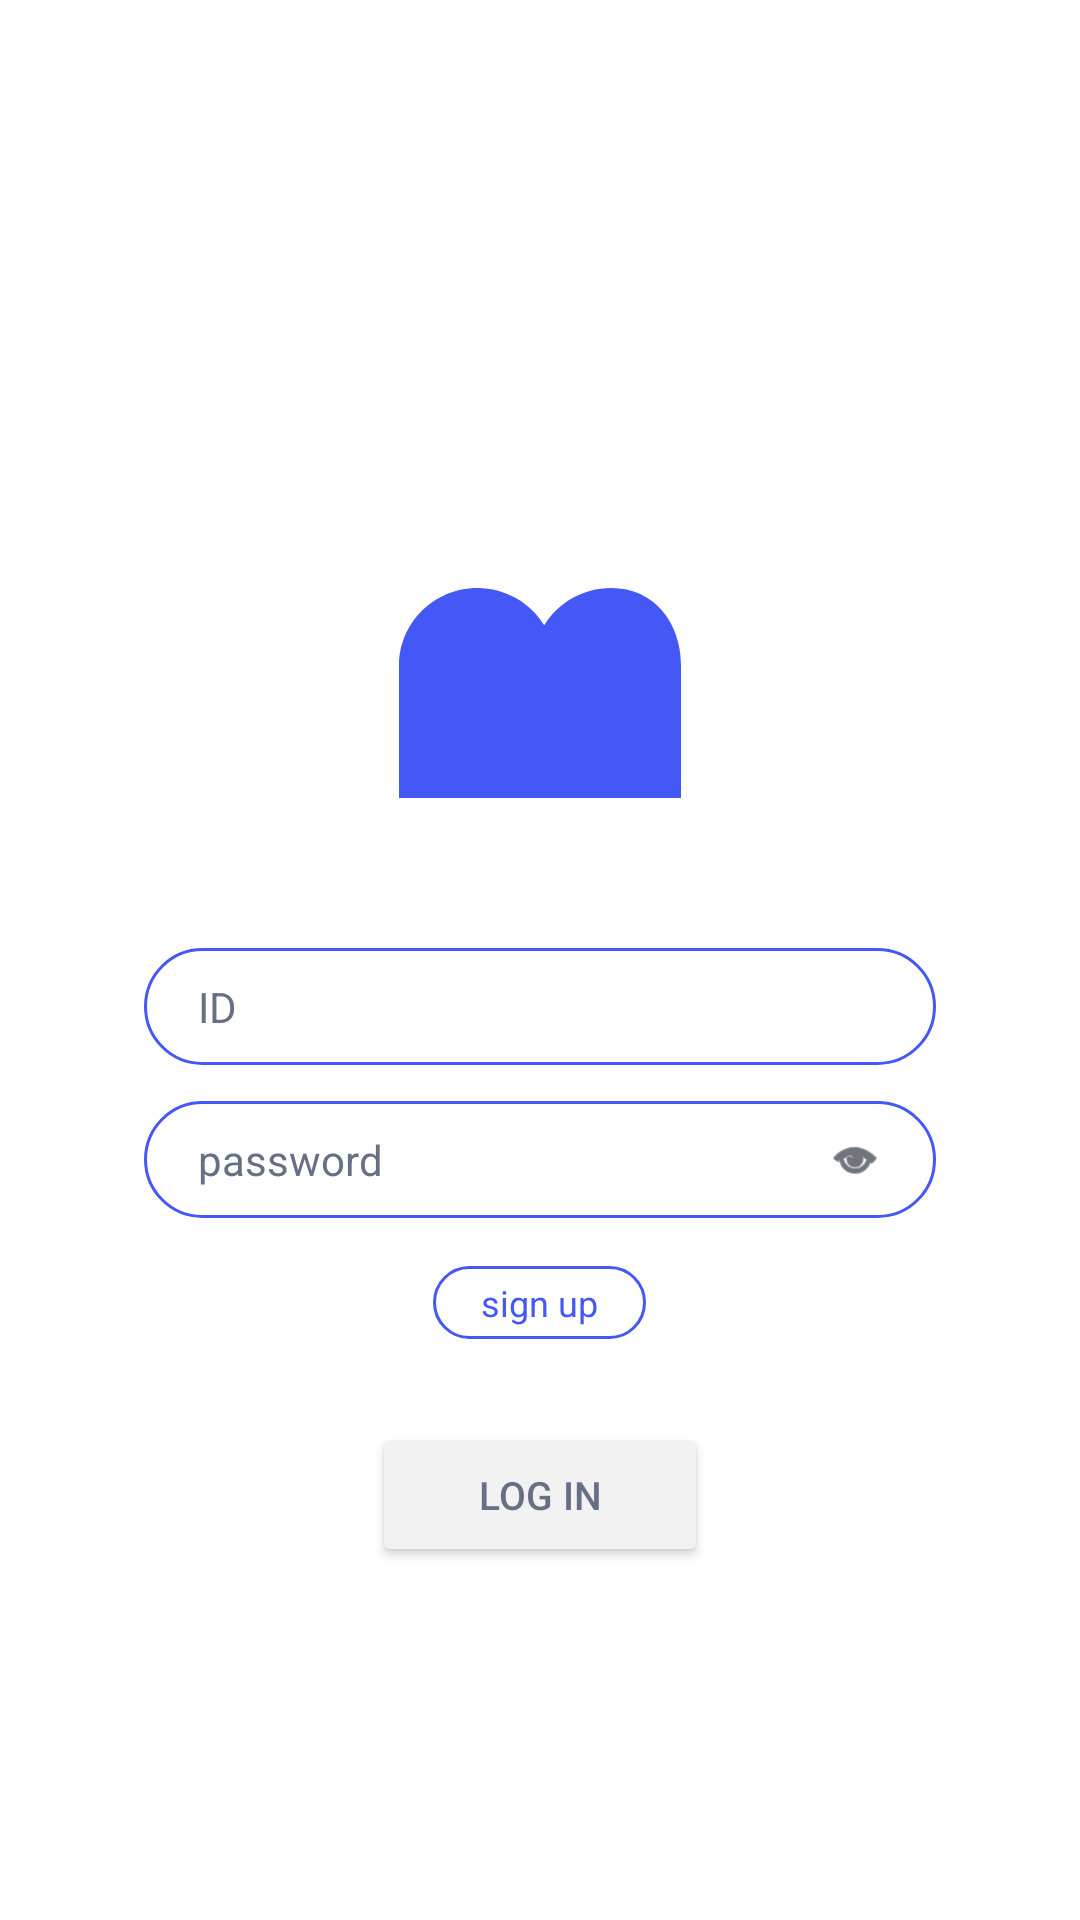

Produce the Android XML layout that renders to this screen, including the resource entries it uses.
<!-- AndroidManifest.xml: application theme Theme.MutonNative -->
<!-- res/layout/activity_login.xml -->
<?xml version="1.0" encoding="utf-8"?>
<androidx.constraintlayout.widget.ConstraintLayout xmlns:android="http://schemas.android.com/apk/res/android"
    xmlns:app="http://schemas.android.com/apk/res-auto"
    android:layout_width="match_parent"
    android:layout_height="match_parent"
    android:background="@color/muton_screen_bg">

    <View
        android:id="@+id/logoMark"
        android:layout_width="94dp"
        android:layout_height="70dp"
        android:layout_marginTop="196dp"
        android:background="@drawable/bg_logo_mark"
        app:layout_constraintEnd_toEndOf="parent"
        app:layout_constraintStart_toStartOf="parent"
        app:layout_constraintTop_toTopOf="parent" />

    <LinearLayout
        android:id="@+id/formWrap"
        android:layout_width="0dp"
        android:layout_height="wrap_content"
        android:layout_marginHorizontal="48dp"
        android:layout_marginTop="50dp"
        android:orientation="vertical"
        app:layout_constraintEnd_toEndOf="parent"
        app:layout_constraintStart_toStartOf="parent"
        app:layout_constraintTop_toBottomOf="@id/logoMark">

        <EditText
            android:id="@+id/inputEmail"
            android:layout_width="match_parent"
            android:layout_height="wrap_content"
            android:background="@drawable/bg_outline_pill"
            android:hint="ID"
            android:inputType="text"
            android:minHeight="0dp"
            android:paddingHorizontal="18dp"
            android:paddingVertical="10dp"
            android:textColor="@color/muton_text"
            android:textColorHint="@color/muton_muted"
            android:textSize="14sp" />

        <LinearLayout
            android:layout_width="match_parent"
            android:layout_height="wrap_content"
            android:layout_marginTop="12dp"
            android:background="@drawable/bg_outline_pill"
            android:gravity="center_vertical"
            android:orientation="horizontal"
            android:paddingHorizontal="18dp"
            android:paddingVertical="10dp">

            <EditText
                android:id="@+id/inputPassword"
                android:layout_width="0dp"
                android:layout_height="wrap_content"
                android:layout_weight="1"
                android:background="@android:color/transparent"
                android:hint="password"
                android:inputType="textPassword"
                android:minHeight="0dp"
                android:textColor="@color/muton_text"
                android:textColorHint="@color/muton_muted"
                android:textSize="14sp" />

            <ImageView
                android:id="@+id/btnPasswordVisibility"
                android:layout_width="18dp"
                android:layout_height="18dp"
                android:clickable="true"
                android:contentDescription="@null"
                android:focusable="true"
                android:src="@android:drawable/ic_menu_view"
                android:tint="@color/muton_text" />
        </LinearLayout>

        <TextView
            android:id="@+id/txtGoSignUp"
            android:layout_width="wrap_content"
            android:layout_height="wrap_content"
            android:layout_gravity="center_horizontal"
            android:layout_marginTop="16dp"
            android:background="@drawable/bg_small_pill_outline"
            android:paddingHorizontal="16dp"
            android:paddingVertical="4dp"
            android:text="@string/login_secondary"
            android:textColor="@color/muton_primary"
            android:textSize="12sp" />

        <Button
            android:id="@+id/btnLogin"
            android:layout_width="112dp"
            android:layout_height="wrap_content"
            android:layout_gravity="center_horizontal"
            android:layout_marginTop="28dp"
            android:backgroundTint="@color/muton_surface_elevated"
            android:text="log in"
            android:textColor="@color/muton_muted"
            android:textSize="13sp" />
    </LinearLayout>

</androidx.constraintlayout.widget.ConstraintLayout>
<!-- resources referenced by this layout -->
<resources>
  <color name="muton_muted">#667085</color>
  <color name="muton_primary">#4358F5</color>
  <color name="muton_screen_bg">#FFFFFF</color>
  <color name="muton_surface_elevated">#F2F2F2</color>
  <color name="muton_text">#111827</color>
  <!-- drawable bg_logo_mark (drawable) -->
  <?xml version="1.0" encoding="utf-8"?>
  <vector xmlns:android="http://schemas.android.com/apk/res/android"
      android:width="72dp"
      android:height="54dp"
      android:viewportWidth="72"
      android:viewportHeight="54">
  
      <path
          android:fillColor="@color/muton_primary"
          android:pathData="M0,54 L0,20 C0,8.95 8.95,0 20,0 C27.24,0 33.58,3.85 37.08,9.61 C40.58,3.85 46.92,0 54.16,0 C65.21,0 72,8.95 72,20 L72,54 Z" />
  </vector>
  <!-- drawable bg_outline_pill (drawable) -->
  <shape xmlns:android="http://schemas.android.com/apk/res/android" android:shape="rectangle">
      <solid android:color="@color/muton_surface" />
      <stroke android:width="1dp" android:color="@color/muton_primary" />
      <corners android:radius="22dp" />
  </shape>
  <!-- drawable bg_small_pill_outline (drawable) -->
  <shape xmlns:android="http://schemas.android.com/apk/res/android" android:shape="rectangle">
      <solid android:color="@color/muton_surface" />
      <stroke android:width="1dp" android:color="@color/muton_primary" />
      <corners android:radius="16dp" />
  </shape>
  <string name="login_secondary">sign up</string>
  <style name="Theme.MutonNative" parent="Theme.Material3.Light.NoActionBar">
          <item name="android:statusBarColor">@android:color/transparent</item>
          <item name="android:navigationBarColor">@color/muton_bg</item>
          <item name="android:windowLightStatusBar">true</item>
          <item name="android:windowBackground">@color/muton_bg</item>
      </style>
  <color name="muton_surface">#FFFFFF</color>
  <color name="muton_bg">#F4F6FB</color>
</resources>
